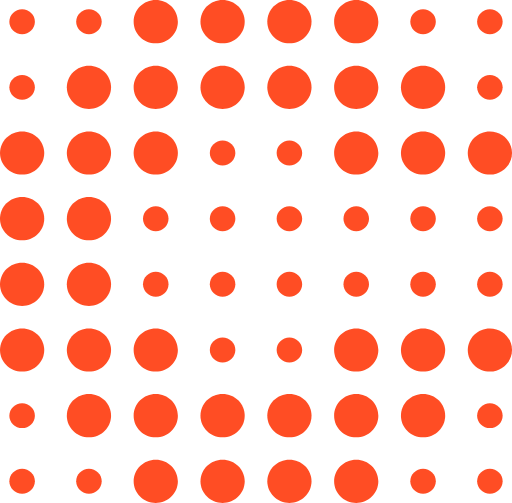
t = 0.00 s
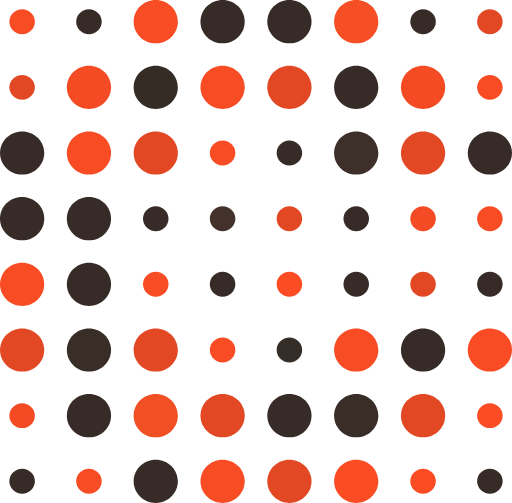
t = 1.75 s
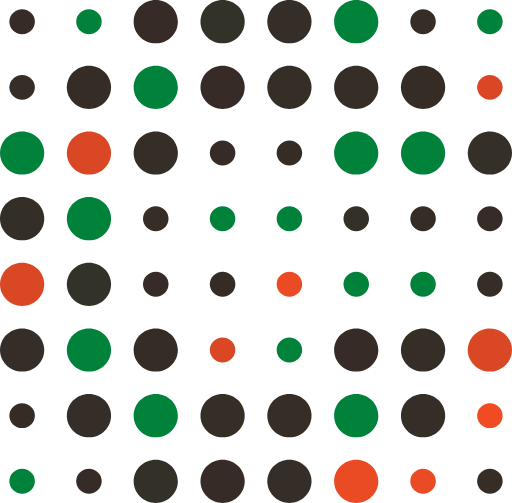
t = 3.51 s
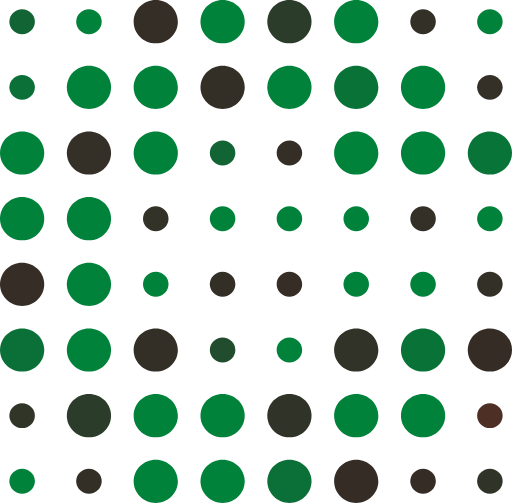
t = 5.31 s
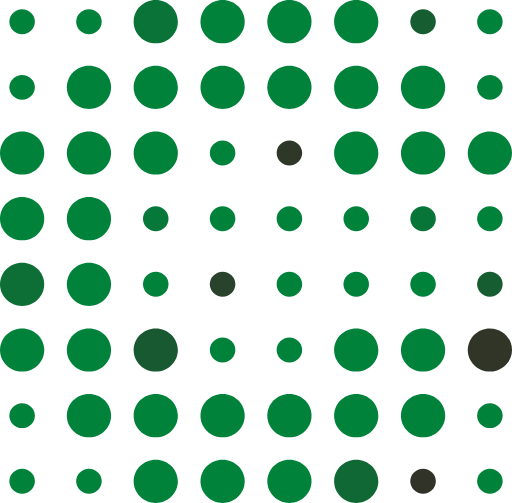
t = 7.06 s
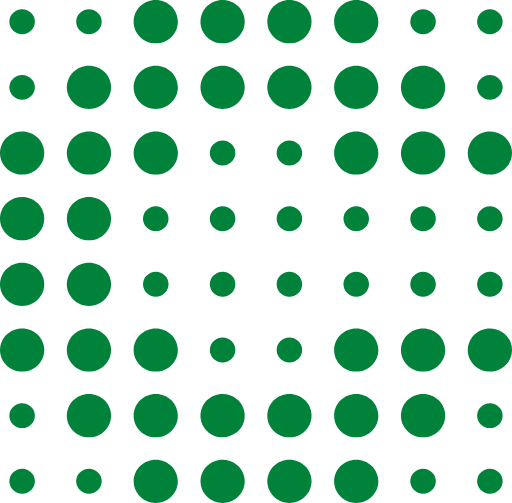
t = 8.77 s

The animated SVG that drew these frames (rendered in a browser with its animation timeline set to each time). Animation: 64 CSS @keyframes rules; one cycle of 8.77 s.

<svg id="esTkctneiKQ1" xmlns="http://www.w3.org/2000/svg" xmlns:xlink="http://www.w3.org/1999/xlink" viewBox="0 0 389 382" shape-rendering="geometricPrecision" text-rendering="geometricPrecision"><style><![CDATA[#esTkctneiKQ1{pointer-events: all}#esTkctneiKQ1 * {animation-play-state: paused !important}#esTkctneiKQ1:hover * {animation-play-state: running !important}#esTkctneiKQ3 {animation: esTkctneiKQ3_f_p 8771.929824561403ms linear 1 normal forwards}@keyframes esTkctneiKQ3_f_p { 0% {fill: rgb(255,77,36);animation-timing-function: cubic-bezier(0.950000,0.050000,0.795000,0.035000)} 40% {fill: rgb(54,43,38);animation-timing-function: cubic-bezier(0.950000,0.050000,0.795000,0.035000)} 62% {fill: rgb(0,130,59)} 100% {fill: rgb(0,130,59)}} #esTkctneiKQ4 {animation: esTkctneiKQ4_f_p 8771.929824561403ms linear 1 normal forwards}@keyframes esTkctneiKQ4_f_p { 0% {fill: rgb(255,77,36);animation-timing-function: cubic-bezier(0.950000,0.050000,0.795000,0.035000)} 20% {fill: rgb(54,43,38);animation-timing-function: cubic-bezier(0.950000,0.050000,0.795000,0.035000)} 40% {fill: rgb(0,130,59)} 100% {fill: rgb(0,130,59)}} #esTkctneiKQ5 {animation: esTkctneiKQ5_f_p 8771.929824561403ms linear 1 normal forwards}@keyframes esTkctneiKQ5_f_p { 0% {fill: rgb(255,77,36);animation-timing-function: cubic-bezier(0.950000,0.050000,0.795000,0.035000)} 40% {fill: rgb(54,43,38);animation-timing-function: cubic-bezier(0.950000,0.050000,0.795000,0.035000)} 82% {fill: rgb(0,130,59)} 100% {fill: rgb(0,130,59)}} #esTkctneiKQ6 {animation: esTkctneiKQ6_f_p 8771.929824561403ms linear 1 normal forwards}@keyframes esTkctneiKQ6_f_p { 0% {fill: rgb(255,77,36);animation-timing-function: cubic-bezier(0.950000,0.050000,0.795000,0.035000)} 20% {fill: rgb(54,43,38);animation-timing-function: cubic-bezier(0.950000,0.050000,0.795000,0.035000)} 50% {fill: rgb(0,130,59)} 100% {fill: rgb(0,130,59)}} #esTkctneiKQ7 {animation: esTkctneiKQ7_f_p 8771.929824561403ms linear 1 normal forwards}@keyframes esTkctneiKQ7_f_p { 0% {fill: rgb(255,77,36);animation-timing-function: cubic-bezier(0.950000,0.050000,0.795000,0.035000)} 20% {fill: rgb(54,43,38);animation-timing-function: cubic-bezier(0.950000,0.050000,0.795000,0.035000)} 70% {fill: rgb(0,130,59)} 100% {fill: rgb(0,130,59)}} #esTkctneiKQ8 {animation: esTkctneiKQ8_f_p 8771.929824561403ms linear 1 normal forwards}@keyframes esTkctneiKQ8_f_p { 0% {fill: rgb(255,77,36);animation-timing-function: cubic-bezier(0.950000,0.050000,0.795000,0.035000)} 40% {fill: rgb(0,130,59)} 100% {fill: rgb(0,130,59)}} #esTkctneiKQ9 {animation: esTkctneiKQ9_f_p 8771.929824561403ms linear 1 normal forwards}@keyframes esTkctneiKQ9_f_p { 0% {fill: rgb(255,77,36);animation-timing-function: cubic-bezier(0.950000,0.050000,0.795000,0.035000)} 20% {fill: rgb(54,43,38);animation-timing-function: cubic-bezier(0.950000,0.050000,0.795000,0.035000)} 86% {fill: rgb(0,130,59)} 100% {fill: rgb(0,130,59)}} #esTkctneiKQ10 {animation: esTkctneiKQ10_f_p 8771.929824561403ms linear 1 normal forwards}@keyframes esTkctneiKQ10_f_p { 0% {fill: rgb(255,77,36);animation-timing-function: cubic-bezier(0.950000,0.050000,0.795000,0.035000)} 26% {fill: rgb(54,43,38);animation-timing-function: cubic-bezier(0.950000,0.050000,0.795000,0.035000)} 40% {fill: rgb(0,130,59)} 100% {fill: rgb(0,130,59)}} #esTkctneiKQ11 {animation: esTkctneiKQ11_f_p 8771.929824561403ms linear 1 normal forwards}@keyframes esTkctneiKQ11_f_p { 0% {fill: rgb(255,77,36);animation-timing-function: cubic-bezier(0.950000,0.050000,0.795000,0.035000)} 20% {fill: rgb(54,43,38);animation-timing-function: cubic-bezier(0.950000,0.050000,0.795000,0.035000)} 40% {fill: rgb(0,130,59)} 100% {fill: rgb(0,130,59)}} #esTkctneiKQ12 {animation: esTkctneiKQ12_f_p 8771.929824561403ms linear 1 normal forwards}@keyframes esTkctneiKQ12_f_p { 0% {fill: rgb(255,77,36);animation-timing-function: cubic-bezier(0.950000,0.050000,0.795000,0.035000)} 40% {fill: rgb(54,43,38);animation-timing-function: cubic-bezier(0.950000,0.050000,0.795000,0.035000)} 76% {fill: rgb(0,130,59)} 100% {fill: rgb(0,130,59)}} #esTkctneiKQ13 {animation: esTkctneiKQ13_f_p 8771.929824561403ms linear 1 normal forwards}@keyframes esTkctneiKQ13_f_p { 0% {fill: rgb(255,77,36);animation-timing-function: cubic-bezier(0.950000,0.050000,0.795000,0.035000)} 16% {fill: rgb(54,43,38);animation-timing-function: cubic-bezier(0.950000,0.050000,0.795000,0.035000)} 56% {fill: rgb(0,130,59)} 100% {fill: rgb(0,130,59)}} #esTkctneiKQ14 {animation: esTkctneiKQ14_f_p 8771.929824561403ms linear 1 normal forwards}@keyframes esTkctneiKQ14_f_p { 0% {fill: rgb(255,77,36);animation-timing-function: cubic-bezier(0.950000,0.050000,0.795000,0.035000)} 40% {fill: rgb(54,43,38);animation-timing-function: cubic-bezier(0.950000,0.050000,0.795000,0.035000)} 50% {fill: rgb(0,130,59)} 100% {fill: rgb(0,130,59)}} #esTkctneiKQ15 {animation: esTkctneiKQ15_f_p 8771.929824561403ms linear 1 normal forwards}@keyframes esTkctneiKQ15_f_p { 0% {fill: rgb(255,77,36);animation-timing-function: cubic-bezier(0.950000,0.050000,0.795000,0.035000)} 26% {fill: rgb(54,43,38);animation-timing-function: cubic-bezier(0.950000,0.050000,0.795000,0.035000)} 62% {fill: rgb(0,130,59)} 100% {fill: rgb(0,130,59)}} #esTkctneiKQ16 {animation: esTkctneiKQ16_f_p 8771.929824561403ms linear 1 normal forwards}@keyframes esTkctneiKQ16_f_p { 0% {fill: rgb(255,77,36);animation-timing-function: cubic-bezier(0.950000,0.050000,0.795000,0.035000)} 56% {fill: rgb(54,43,38);animation-timing-function: cubic-bezier(0.950000,0.050000,0.795000,0.035000)} 82% {fill: rgb(0,130,59)} 100% {fill: rgb(0,130,59)}} #esTkctneiKQ17 {animation: esTkctneiKQ17_f_p 8771.929824561403ms linear 1 normal forwards}@keyframes esTkctneiKQ17_f_p { 0% {fill: rgb(255,77,36);animation-timing-function: cubic-bezier(0.950000,0.050000,0.795000,0.035000)} 56% {fill: rgb(54,43,38);animation-timing-function: cubic-bezier(0.950000,0.050000,0.795000,0.035000)} 92% {fill: rgb(0,130,59)} 100% {fill: rgb(0,130,59)}} #esTkctneiKQ18 {animation: esTkctneiKQ18_f_p 8771.929824561403ms linear 1 normal forwards}@keyframes esTkctneiKQ18_f_p { 0% {fill: rgb(255,77,36);animation-timing-function: cubic-bezier(0.950000,0.050000,0.795000,0.035000)} 20% {fill: rgb(54,43,38);animation-timing-function: cubic-bezier(0.950000,0.050000,0.795000,0.035000)} 76% {fill: rgb(0,130,59)} 100% {fill: rgb(0,130,59)}} #esTkctneiKQ19 {animation: esTkctneiKQ19_f_p 8771.929824561403ms linear 1 normal forwards}@keyframes esTkctneiKQ19_f_p { 0% {fill: rgb(255,77,36);animation-timing-function: cubic-bezier(0.950000,0.050000,0.795000,0.035000)} 34% {fill: rgb(54,43,38);animation-timing-function: cubic-bezier(0.950000,0.050000,0.795000,0.035000)} 70% {fill: rgb(0,130,59)} 100% {fill: rgb(0,130,59)}} #esTkctneiKQ20 {animation: esTkctneiKQ20_f_p 8771.929824561403ms linear 1 normal forwards}@keyframes esTkctneiKQ20_f_p { 0% {fill: rgb(255,77,36);animation-timing-function: cubic-bezier(0.950000,0.050000,0.795000,0.035000)} 20% {fill: rgb(54,43,38);animation-timing-function: cubic-bezier(0.950000,0.050000,0.795000,0.035000)} 70% {fill: rgb(0,130,59)} 100% {fill: rgb(0,130,59)}} #esTkctneiKQ21 {animation: esTkctneiKQ21_f_p 8771.929824561403ms linear 1 normal forwards}@keyframes esTkctneiKQ21_f_p { 0% {fill: rgb(255,77,36);animation-timing-function: cubic-bezier(0.950000,0.050000,0.795000,0.035000)} 34% {fill: rgb(0,130,59)} 100% {fill: rgb(0,130,59)}} #esTkctneiKQ22 {animation: esTkctneiKQ22_f_p 8771.929824561403ms linear 1 normal forwards}@keyframes esTkctneiKQ22_f_p { 0% {fill: rgb(255,77,36);animation-timing-function: cubic-bezier(0.950000,0.050000,0.795000,0.035000)} 26% {fill: rgb(54,43,38);animation-timing-function: cubic-bezier(0.950000,0.050000,0.795000,0.035000)} 56% {fill: rgb(0,130,59)} 100% {fill: rgb(0,130,59)}} #esTkctneiKQ23 {animation: esTkctneiKQ23_f_p 8771.929824561403ms linear 1 normal forwards}@keyframes esTkctneiKQ23_f_p { 0% {fill: rgb(255,77,36);animation-timing-function: cubic-bezier(0.950000,0.050000,0.795000,0.035000)} 20% {fill: rgb(54,43,38);animation-timing-function: cubic-bezier(0.950000,0.050000,0.795000,0.035000)} 76% {fill: rgb(0,130,59)} 100% {fill: rgb(0,130,59)}} #esTkctneiKQ24 {animation: esTkctneiKQ24_f_p 8771.929824561403ms linear 1 normal forwards}@keyframes esTkctneiKQ24_f_p { 0% {fill: rgb(255,77,36);animation-timing-function: cubic-bezier(0.950000,0.050000,0.795000,0.035000)} 16% {fill: rgb(54,43,38);animation-timing-function: cubic-bezier(0.950000,0.050000,0.795000,0.035000)} 26% {fill: rgb(169,110,84);animation-timing-function: cubic-bezier(0.950000,0.050000,0.795000,0.035000)} 30% {fill: rgb(0,130,59)} 100% {fill: rgb(0,130,59)}} #esTkctneiKQ25 {animation: esTkctneiKQ25_f_p 8771.929824561403ms linear 1 normal forwards}@keyframes esTkctneiKQ25_f_p { 0% {fill: rgb(255,77,36);animation-timing-function: cubic-bezier(0.950000,0.050000,0.795000,0.035000)} 26% {fill: rgb(54,43,38);animation-timing-function: cubic-bezier(0.950000,0.050000,0.795000,0.035000)} 56% {fill: rgb(0,130,59)} 100% {fill: rgb(0,130,59)}} #esTkctneiKQ26 {animation: esTkctneiKQ26_f_p 8771.929824561403ms linear 1 normal forwards}@keyframes esTkctneiKQ26_f_p { 0% {fill: rgb(255,77,36);animation-timing-function: cubic-bezier(0.950000,0.050000,0.795000,0.035000)} 62% {fill: rgb(54,43,38);animation-timing-function: cubic-bezier(0.950000,0.050000,0.795000,0.035000)} 76% {fill: rgb(0,130,59)} 100% {fill: rgb(0,130,59)}} #esTkctneiKQ27 {animation: esTkctneiKQ27_f_p 8771.929824561403ms linear 1 normal forwards}@keyframes esTkctneiKQ27_f_p { 0% {fill: rgb(255,77,36);animation-timing-function: cubic-bezier(0.950000,0.050000,0.795000,0.035000)} 26% {fill: rgb(54,43,38);animation-timing-function: cubic-bezier(0.950000,0.050000,0.795000,0.035000)} 62% {fill: rgb(0,130,59)} 100% {fill: rgb(0,130,59)}} #esTkctneiKQ28 {animation: esTkctneiKQ28_f_p 8771.929824561403ms linear 1 normal forwards}@keyframes esTkctneiKQ28_f_p { 0% {fill: rgb(255,77,36);animation-timing-function: cubic-bezier(0.950000,0.050000,0.795000,0.035000)} 16% {fill: rgb(54,43,38);animation-timing-function: cubic-bezier(0.950000,0.050000,0.795000,0.035000)} 26% {fill: rgb(169,110,84);animation-timing-function: cubic-bezier(0.950000,0.050000,0.795000,0.035000)} 30% {fill: rgb(0,130,59)} 100% {fill: rgb(0,130,59)}} #esTkctneiKQ29 {animation: esTkctneiKQ29_f_p 8771.929824561403ms linear 1 normal forwards}@keyframes esTkctneiKQ29_f_p { 0% {fill: rgb(255,77,36);animation-timing-function: cubic-bezier(0.950000,0.050000,0.795000,0.035000)} 26% {fill: rgb(54,43,38);animation-timing-function: cubic-bezier(0.950000,0.050000,0.795000,0.035000)} 86% {fill: rgb(0,130,59)} 100% {fill: rgb(0,130,59)}} #esTkctneiKQ30 {animation: esTkctneiKQ30_f_p 8771.929824561403ms linear 1 normal forwards}@keyframes esTkctneiKQ30_f_p { 0% {fill: rgb(255,77,36);animation-timing-function: cubic-bezier(0.950000,0.050000,0.795000,0.035000)} 50% {fill: rgb(54,43,38);animation-timing-function: cubic-bezier(0.950000,0.050000,0.795000,0.035000)} 62% {fill: rgb(0,130,59)} 100% {fill: rgb(0,130,59)}} #esTkctneiKQ31 {animation: esTkctneiKQ31_f_p 8771.929824561403ms linear 1 normal forwards}@keyframes esTkctneiKQ31_f_p { 0% {fill: rgb(255,77,36);animation-timing-function: cubic-bezier(0.950000,0.050000,0.795000,0.035000)} 10% {fill: rgb(54,43,38);animation-timing-function: cubic-bezier(0.950000,0.050000,0.795000,0.035000)} 34% {fill: rgb(0,130,59)} 100% {fill: rgb(0,130,59)}} #esTkctneiKQ32 {animation: esTkctneiKQ32_f_p 8771.929824561403ms linear 1 normal forwards}@keyframes esTkctneiKQ32_f_p { 0% {fill: rgb(255,77,36);animation-timing-function: cubic-bezier(0.950000,0.050000,0.795000,0.035000)} 20% {fill: rgb(54,43,38);animation-timing-function: cubic-bezier(0.950000,0.050000,0.795000,0.035000)} 62% {fill: rgb(0,130,59)} 100% {fill: rgb(0,130,59)}} #esTkctneiKQ33 {animation: esTkctneiKQ33_f_p 8771.929824561403ms linear 1 normal forwards}@keyframes esTkctneiKQ33_f_p { 0% {fill: rgb(255,77,36);animation-timing-function: cubic-bezier(0.950000,0.050000,0.795000,0.035000)} 50% {fill: rgb(54,43,38);animation-timing-function: cubic-bezier(0.950000,0.050000,0.795000,0.035000)} 92% {fill: rgb(0,130,59)} 100% {fill: rgb(0,130,59)}} #esTkctneiKQ34 {animation: esTkctneiKQ34_f_p 8771.929824561403ms linear 1 normal forwards}@keyframes esTkctneiKQ34_f_p { 0% {fill: rgb(255,77,36);animation-timing-function: cubic-bezier(0.950000,0.050000,0.795000,0.035000)} 50% {fill: rgb(54,43,38);animation-timing-function: cubic-bezier(0.950000,0.050000,0.795000,0.035000)} 82% {fill: rgb(0,130,59)} 100% {fill: rgb(0,130,59)}} #esTkctneiKQ35 {animation: esTkctneiKQ35_f_p 8771.929824561403ms linear 1 normal forwards}@keyframes esTkctneiKQ35_f_p { 0% {fill: rgb(255,77,36);animation-timing-function: cubic-bezier(0.950000,0.050000,0.795000,0.035000)} 20% {fill: rgb(54,43,38);animation-timing-function: cubic-bezier(0.950000,0.050000,0.795000,0.035000)} 50% {fill: rgb(0,130,59)} 100% {fill: rgb(0,130,59)}} #esTkctneiKQ36 {animation: esTkctneiKQ36_f_p 8771.929824561403ms linear 1 normal forwards}@keyframes esTkctneiKQ36_f_p { 0% {fill: rgb(255,77,36);animation-timing-function: cubic-bezier(0.950000,0.050000,0.795000,0.035000)} 40% {fill: rgb(54,43,38);animation-timing-function: cubic-bezier(0.950000,0.050000,0.795000,0.035000)} 56% {fill: rgb(0,130,59)} 100% {fill: rgb(0,130,59)}} #esTkctneiKQ37 {animation: esTkctneiKQ37_f_p 8771.929824561403ms linear 1 normal forwards}@keyframes esTkctneiKQ37_f_p { 0% {fill: rgb(255,77,36);animation-timing-function: cubic-bezier(0.950000,0.050000,0.795000,0.035000)} 20% {fill: rgb(54,43,38);animation-timing-function: cubic-bezier(0.950000,0.050000,0.795000,0.035000)} 92% {fill: rgb(0,130,59)} 100% {fill: rgb(0,130,59)}} #esTkctneiKQ38 {animation: esTkctneiKQ38_f_p 8771.929824561403ms linear 1 normal forwards}@keyframes esTkctneiKQ38_f_p { 0% {fill: rgb(255,77,36);animation-timing-function: cubic-bezier(0.950000,0.050000,0.795000,0.035000)} 56% {fill: rgb(54,43,38);animation-timing-function: cubic-bezier(0.950000,0.050000,0.795000,0.035000)} 70% {fill: rgb(0,130,59)} 100% {fill: rgb(0,130,59)}} #esTkctneiKQ39 {animation: esTkctneiKQ39_f_p 8771.929824561403ms linear 1 normal forwards}@keyframes esTkctneiKQ39_f_p { 0% {fill: rgb(255,77,36);animation-timing-function: cubic-bezier(0.950000,0.050000,0.795000,0.035000)} 20% {fill: rgb(54,43,38);animation-timing-function: cubic-bezier(0.950000,0.050000,0.795000,0.035000)} 40% {fill: rgb(0,130,59)} 100% {fill: rgb(0,130,59)}} #esTkctneiKQ40 {animation: esTkctneiKQ40_f_p 8771.929824561403ms linear 1 normal forwards}@keyframes esTkctneiKQ40_f_p { 0% {fill: rgb(255,77,36);animation-timing-function: cubic-bezier(0.950000,0.050000,0.795000,0.035000)} 26% {fill: rgb(54,43,38);animation-timing-function: cubic-bezier(0.950000,0.050000,0.795000,0.035000)} 34% {fill: rgb(0,130,59)} 100% {fill: rgb(0,130,59)}} #esTkctneiKQ41 {animation: esTkctneiKQ41_f_p 8771.929824561403ms linear 1 normal forwards}@keyframes esTkctneiKQ41_f_p { 0% {fill: rgb(255,77,36);animation-timing-function: cubic-bezier(0.950000,0.050000,0.795000,0.035000)} 20% {fill: rgb(54,43,38);animation-timing-function: cubic-bezier(0.950000,0.050000,0.795000,0.035000)} 86% {fill: rgb(0,130,59)} 100% {fill: rgb(0,130,59)}} #esTkctneiKQ42 {animation: esTkctneiKQ42_f_p 8771.929824561403ms linear 1 normal forwards}@keyframes esTkctneiKQ42_f_p { 0% {fill: rgb(255,77,36);animation-timing-function: cubic-bezier(0.950000,0.050000,0.795000,0.035000)} 20% {fill: rgb(54,43,38);animation-timing-function: cubic-bezier(0.950000,0.050000,0.795000,0.035000)} 56% {fill: rgb(0,130,59)} 100% {fill: rgb(0,130,59)}} #esTkctneiKQ43 {animation: esTkctneiKQ43_f_p 8771.929824561403ms linear 1 normal forwards}@keyframes esTkctneiKQ43_f_p { 0% {fill: rgb(255,77,36);animation-timing-function: cubic-bezier(0.950000,0.050000,0.795000,0.035000)} 20% {fill: rgb(54,43,38);animation-timing-function: cubic-bezier(0.950000,0.050000,0.795000,0.035000)} 26% {fill: rgb(169,110,84);animation-timing-function: cubic-bezier(0.950000,0.050000,0.795000,0.035000)} 30% {fill: rgb(0,130,59)} 100% {fill: rgb(0,130,59)}} #esTkctneiKQ44 {animation: esTkctneiKQ44_f_p 8771.929824561403ms linear 1 normal forwards}@keyframes esTkctneiKQ44_f_p { 0% {fill: rgb(255,77,36);animation-timing-function: cubic-bezier(0.950000,0.050000,0.795000,0.035000)} 16% {fill: rgb(54,43,38);animation-timing-function: cubic-bezier(0.950000,0.050000,0.795000,0.035000)} 82% {fill: rgb(0,130,59)} 100% {fill: rgb(0,130,59)}} #esTkctneiKQ45 {animation: esTkctneiKQ45_f_p 8771.929824561403ms linear 1 normal forwards}@keyframes esTkctneiKQ45_f_p { 0% {fill: rgb(255,77,36);animation-timing-function: cubic-bezier(0.950000,0.050000,0.795000,0.035000)} 4% {fill: rgb(54,43,38);animation-timing-function: cubic-bezier(0.950000,0.050000,0.795000,0.035000)} 26% {fill: rgb(169,110,84);animation-timing-function: cubic-bezier(0.950000,0.050000,0.795000,0.035000)} 30% {fill: rgb(0,130,59)} 100% {fill: rgb(0,130,59)}} #esTkctneiKQ46 {animation: esTkctneiKQ46_f_p 8771.929824561403ms linear 1 normal forwards}@keyframes esTkctneiKQ46_f_p { 0% {fill: rgb(255,77,36);animation-timing-function: cubic-bezier(0.950000,0.050000,0.795000,0.035000)} 26% {fill: rgb(54,43,38);animation-timing-function: cubic-bezier(0.950000,0.050000,0.795000,0.035000)} 40% {fill: rgb(0,130,59)} 100% {fill: rgb(0,130,59)}} #esTkctneiKQ47 {animation: esTkctneiKQ47_f_p 8771.929824561403ms linear 1 normal forwards}@keyframes esTkctneiKQ47_f_p { 0% {fill: rgb(255,77,36);animation-timing-function: cubic-bezier(0.950000,0.050000,0.795000,0.035000)} 16% {fill: rgb(54,43,38);animation-timing-function: cubic-bezier(0.950000,0.050000,0.795000,0.035000)} 56% {fill: rgb(0,130,59)} 100% {fill: rgb(0,130,59)}} #esTkctneiKQ48 {animation: esTkctneiKQ48_f_p 8771.929824561403ms linear 1 normal forwards}@keyframes esTkctneiKQ48_f_p { 0% {fill: rgb(255,77,36);animation-timing-function: cubic-bezier(0.950000,0.050000,0.795000,0.035000)} 34% {fill: rgb(54,43,38);animation-timing-function: cubic-bezier(0.950000,0.050000,0.795000,0.035000)} 82% {fill: rgb(0,130,59)} 100% {fill: rgb(0,130,59)}} #esTkctneiKQ49 {animation: esTkctneiKQ49_f_p 8771.929824561403ms linear 1 normal forwards}@keyframes esTkctneiKQ49_f_p { 0% {fill: rgb(255,77,36);animation-timing-function: cubic-bezier(0.950000,0.050000,0.795000,0.035000)} 40% {fill: rgb(54,43,38);animation-timing-function: cubic-bezier(0.950000,0.050000,0.795000,0.035000)} 50% {fill: rgb(0,130,59)} 100% {fill: rgb(0,130,59)}} #esTkctneiKQ50 {animation: esTkctneiKQ50_f_p 8771.929824561403ms linear 1 normal forwards}@keyframes esTkctneiKQ50_f_p { 0% {fill: rgb(255,77,36);animation-timing-function: cubic-bezier(0.950000,0.050000,0.795000,0.035000)} 20% {fill: rgb(54,43,38);animation-timing-function: cubic-bezier(0.950000,0.050000,0.795000,0.035000)} 34% {fill: rgb(0,130,59)} 100% {fill: rgb(0,130,59)}} #esTkctneiKQ51 {animation: esTkctneiKQ51_f_p 8771.929824561403ms linear 1 normal forwards}@keyframes esTkctneiKQ51_f_p { 0% {fill: rgb(255,77,36);animation-timing-function: cubic-bezier(0.950000,0.050000,0.795000,0.035000)} 50% {fill: rgb(54,43,38);animation-timing-function: cubic-bezier(0.950000,0.050000,0.795000,0.035000)} 70% {fill: rgb(0,130,59)} 100% {fill: rgb(0,130,59)}} #esTkctneiKQ52 {animation: esTkctneiKQ52_f_p 8771.929824561403ms linear 1 normal forwards}@keyframes esTkctneiKQ52_f_p { 0% {fill: rgb(255,77,36);animation-timing-function: cubic-bezier(0.950000,0.050000,0.795000,0.035000)} 26% {fill: rgb(54,43,38);animation-timing-function: cubic-bezier(0.950000,0.050000,0.795000,0.035000)} 56% {fill: rgb(0,130,59)} 100% {fill: rgb(0,130,59)}} #esTkctneiKQ53 {animation: esTkctneiKQ53_f_p 8771.929824561403ms linear 1 normal forwards}@keyframes esTkctneiKQ53_f_p { 0% {fill: rgb(255,77,36);animation-timing-function: cubic-bezier(0.950000,0.050000,0.795000,0.035000)} 40% {fill: rgb(54,43,38);animation-timing-function: cubic-bezier(0.950000,0.050000,0.795000,0.035000)} 62% {fill: rgb(0,130,59)} 100% {fill: rgb(0,130,59)}} #esTkctneiKQ54 {animation: esTkctneiKQ54_f_p 8771.929824561403ms linear 1 normal forwards}@keyframes esTkctneiKQ54_f_p { 0% {fill: rgb(255,77,36);animation-timing-function: cubic-bezier(0.950000,0.050000,0.795000,0.035000)} 20% {fill: rgb(54,43,38);animation-timing-function: cubic-bezier(0.950000,0.050000,0.795000,0.035000)} 100% {fill: rgb(0,130,59)}} #esTkctneiKQ55 {animation: esTkctneiKQ55_f_p 8771.929824561403ms linear 1 normal forwards}@keyframes esTkctneiKQ55_f_p { 0% {fill: rgb(255,77,36);animation-timing-function: cubic-bezier(0.950000,0.050000,0.795000,0.035000)} 26% {fill: rgb(54,43,38);animation-timing-function: cubic-bezier(0.950000,0.050000,0.795000,0.035000)} 34% {fill: rgb(0,130,59)} 100% {fill: rgb(0,130,59)}} #esTkctneiKQ56 {animation: esTkctneiKQ56_f_p 8771.929824561403ms linear 1 normal forwards}@keyframes esTkctneiKQ56_f_p { 0% {fill: rgb(255,77,36);animation-timing-function: cubic-bezier(0.950000,0.050000,0.795000,0.035000)} 16% {fill: rgb(54,43,38);animation-timing-function: cubic-bezier(0.950000,0.050000,0.795000,0.035000)} 62% {fill: rgb(0,130,59)} 100% {fill: rgb(0,130,59)}} #esTkctneiKQ57 {animation: esTkctneiKQ57_f_p 8771.929824561403ms linear 1 normal forwards}@keyframes esTkctneiKQ57_f_p { 0% {fill: rgb(255,77,36);animation-timing-function: cubic-bezier(0.950000,0.050000,0.795000,0.035000)} 26% {fill: rgb(54,43,38);animation-timing-function: cubic-bezier(0.950000,0.050000,0.795000,0.035000)} 62% {fill: rgb(0,130,59)} 100% {fill: rgb(0,130,59)}} #esTkctneiKQ58 {animation: esTkctneiKQ58_f_p 8771.929824561403ms linear 1 normal forwards}@keyframes esTkctneiKQ58_f_p { 0% {fill: rgb(255,77,36);animation-timing-function: cubic-bezier(0.950000,0.050000,0.795000,0.035000)} 34% {fill: rgb(54,43,38);animation-timing-function: cubic-bezier(0.950000,0.050000,0.795000,0.035000)} 56% {fill: rgb(0,130,59)} 100% {fill: rgb(0,130,59)}} #esTkctneiKQ59 {animation: esTkctneiKQ59_f_p 8771.929824561403ms linear 1 normal forwards}@keyframes esTkctneiKQ59_f_p { 0% {fill: rgb(255,77,36);animation-timing-function: cubic-bezier(0.950000,0.050000,0.795000,0.035000)} 16% {fill: rgb(54,43,38);animation-timing-function: cubic-bezier(0.950000,0.050000,0.795000,0.035000)} 34% {fill: rgb(0,130,59)} 100% {fill: rgb(0,130,59)}} #esTkctneiKQ60 {animation: esTkctneiKQ60_f_p 8771.929824561403ms linear 1 normal forwards}@keyframes esTkctneiKQ60_f_p { 0% {fill: rgb(255,77,36);animation-timing-function: cubic-bezier(0.950000,0.050000,0.795000,0.035000)} 40% {fill: rgb(54,43,38);animation-timing-function: cubic-bezier(0.950000,0.050000,0.795000,0.035000)} 76% {fill: rgb(0,130,59)} 100% {fill: rgb(0,130,59)}} #esTkctneiKQ61 {animation: esTkctneiKQ61_f_p 8771.929824561403ms linear 1 normal forwards}@keyframes esTkctneiKQ61_f_p { 0% {fill: rgb(255,77,36);animation-timing-function: cubic-bezier(0.950000,0.050000,0.795000,0.035000)} 26% {fill: rgb(54,43,38);animation-timing-function: cubic-bezier(0.950000,0.050000,0.795000,0.035000)} 56% {fill: rgb(0,130,59)} 100% {fill: rgb(0,130,59)}} #esTkctneiKQ62 {animation: esTkctneiKQ62_f_p 8771.929824561403ms linear 1 normal forwards}@keyframes esTkctneiKQ62_f_p { 0% {fill: rgb(255,77,36);animation-timing-function: cubic-bezier(0.950000,0.050000,0.795000,0.035000)} 20% {fill: rgb(54,43,38);animation-timing-function: cubic-bezier(0.950000,0.050000,0.795000,0.035000)} 62% {fill: rgb(0,130,59)} 100% {fill: rgb(0,130,59)}} #esTkctneiKQ63 {animation: esTkctneiKQ63_f_p 8771.929824561403ms linear 1 normal forwards}@keyframes esTkctneiKQ63_f_p { 0% {fill: rgb(255,77,36);animation-timing-function: cubic-bezier(0.950000,0.050000,0.795000,0.035000)} 34% {fill: rgb(54,43,38);animation-timing-function: cubic-bezier(0.950000,0.050000,0.795000,0.035000)} 56% {fill: rgb(0,130,59)} 100% {fill: rgb(0,130,59)}} #esTkctneiKQ64 {animation: esTkctneiKQ64_f_p 8771.929824561403ms linear 1 normal forwards}@keyframes esTkctneiKQ64_f_p { 0% {fill: rgb(255,77,36);animation-timing-function: cubic-bezier(0.950000,0.050000,0.795000,0.035000)} 50% {fill: rgb(54,43,38);animation-timing-function: cubic-bezier(0.950000,0.050000,0.795000,0.035000)} 70% {fill: rgb(0,130,59)} 100% {fill: rgb(0,130,59)}} #esTkctneiKQ65 {animation: esTkctneiKQ65_f_p 8771.929824561403ms linear 1 normal forwards}@keyframes esTkctneiKQ65_f_p { 0% {fill: rgb(255,77,36);animation-timing-function: cubic-bezier(0.950000,0.050000,0.795000,0.035000)} 10% {fill: rgb(54,43,38);animation-timing-function: cubic-bezier(0.950000,0.050000,0.795000,0.035000)} 26% {fill: rgb(169,110,84);animation-timing-function: cubic-bezier(0.950000,0.050000,0.795000,0.035000)} 30% {fill: rgb(0,130,59)} 100% {fill: rgb(0,130,59)}} #esTkctneiKQ66 {animation: esTkctneiKQ66_f_p 8771.929824561403ms linear 1 normal forwards}@keyframes esTkctneiKQ66_f_p { 0% {fill: rgb(255,77,36);animation-timing-function: cubic-bezier(0.950000,0.050000,0.795000,0.035000)} 40% {fill: rgb(54,43,38);animation-timing-function: cubic-bezier(0.950000,0.050000,0.795000,0.035000)} 70% {fill: rgb(0,130,59)} 100% {fill: rgb(0,130,59)}}]]></style><g id="esTkctneiKQ2"><path id="esTkctneiKQ3" d="M16.801800,25.891300C22.158900,25.891300,26.501600,21.647800,26.501600,16.413300C26.501600,11.178700,22.158900,6.935300,16.801800,6.935300C11.444600,6.935300,7.101560,11.178700,7.101560,16.413300C7.101560,21.647800,11.444600,25.891300,16.801800,25.891300Z" fill="rgb(255,77,36)" stroke="none" stroke-width="1"/><path id="esTkctneiKQ4" d="M67.575000,25.891300C72.921100,25.891300,77.274700,21.643400,77.274700,16.413300C77.274700,11.183200,72.921100,6.935300,67.575000,6.935300C62.223000,6.935300,57.875000,11.183200,57.875000,16.413300C57.875000,21.643400,62.223000,25.891300,67.575000,25.891300Z" fill="rgb(255,77,36)" stroke="none" stroke-width="1"/><path id="esTkctneiKQ5" d="M118.340000,0C109.073000,0,101.538000,7.363070,101.538000,16.413300C101.538000,25.463400,109.073000,32.826500,118.340000,32.826500C127.607000,32.826500,135.142000,25.463400,135.142000,16.413300C135.148000,7.363070,127.607000,0,118.340000,0Z" fill="rgb(255,77,36)" stroke="none" stroke-width="1"/><path id="esTkctneiKQ6" d="M169.113000,0C159.846000,0,152.311000,7.363070,152.311000,16.413300C152.311000,25.463400,159.846000,32.826500,169.113000,32.826500C178.380000,32.826500,185.915000,25.463400,185.915000,16.413300C185.915000,7.363070,178.380000,0,169.113000,0Z" fill="rgb(255,77,36)" stroke="none" stroke-width="1"/><path id="esTkctneiKQ7" d="M219.886000,0C210.619000,0,203.084000,7.363070,203.084000,16.413300C203.084000,25.463400,210.619000,32.826500,219.886000,32.826500C229.153000,32.826500,236.688000,25.463400,236.688000,16.413300C236.688000,7.363070,229.147000,0,219.886000,0Z" fill="rgb(255,77,36)" stroke="none" stroke-width="1"/><path id="esTkctneiKQ8" d="M270.653000,0C261.386000,0,253.851000,7.363070,253.851000,16.413300C253.851000,25.463400,261.386000,32.826500,270.653000,32.826500C279.920000,32.826500,287.454000,25.463400,287.454000,16.413300C287.460000,7.363070,279.920000,0,270.653000,0Z" fill="rgb(255,77,36)" stroke="none" stroke-width="1"/><path id="esTkctneiKQ9" d="M321.425000,25.891300C326.771000,25.891300,331.125000,21.643400,331.125000,16.413300C331.125000,11.183200,326.771000,6.935300,321.425000,6.935300C316.073000,6.935300,311.725000,11.183200,311.725000,16.413300C311.725000,21.643400,316.073000,25.891300,321.425000,25.891300Z" fill="rgb(255,77,36)" stroke="none" stroke-width="1"/><path id="esTkctneiKQ10" d="M372.198000,25.891300C377.550000,25.891300,381.897000,21.643400,381.897000,16.413300C381.897000,11.183200,377.544000,6.935300,372.198000,6.935300C366.852000,6.935300,362.498000,11.183200,362.498000,16.413300C362.498000,21.643400,366.846000,25.891300,372.198000,25.891300Z" fill="rgb(255,77,36)" stroke="none" stroke-width="1"/><path id="esTkctneiKQ11" d="M16.801800,375.064000C22.158900,375.064000,26.501600,370.821000,26.501600,365.586000C26.501600,360.352000,22.158900,356.108000,16.801800,356.108000C11.444600,356.108000,7.101560,360.352000,7.101560,365.586000C7.101560,370.821000,11.444600,375.064000,16.801800,375.064000Z" fill="rgb(255,77,36)" stroke="none" stroke-width="1"/><path id="esTkctneiKQ12" d="M67.575000,356.108000C62.223000,356.108000,57.875000,360.356000,57.875000,365.586000C57.875000,370.816000,62.229000,375.064000,67.575000,375.064000C72.921100,375.064000,77.274700,370.816000,77.274700,365.586000C77.274700,360.356000,72.921100,356.108000,67.575000,356.108000Z" fill="rgb(255,77,36)" stroke="none" stroke-width="1"/><path id="esTkctneiKQ13" d="M118.340000,349.174000C109.073000,349.174000,101.538000,356.537000,101.538000,365.587000C101.538000,374.637000,109.073000,382,118.340000,382C127.607000,382,135.142000,374.637000,135.142000,365.587000C135.148000,356.537000,127.607000,349.174000,118.340000,349.174000Z" fill="rgb(255,77,36)" stroke="none" stroke-width="1"/><path id="esTkctneiKQ14" d="M169.113000,349.174000C159.846000,349.174000,152.311000,356.537000,152.311000,365.587000C152.311000,374.637000,159.846000,382,169.113000,382C178.380000,382,185.915000,374.637000,185.915000,365.587000C185.915000,356.537000,178.380000,349.174000,169.113000,349.174000Z" fill="rgb(255,77,36)" stroke="none" stroke-width="1"/><path id="esTkctneiKQ15" d="M219.886000,349.174000C210.619000,349.174000,203.084000,356.537000,203.084000,365.587000C203.084000,374.637000,210.619000,382,219.886000,382C229.153000,382,236.688000,374.637000,236.688000,365.587000C236.688000,356.537000,229.147000,349.174000,219.886000,349.174000Z" fill="rgb(255,77,36)" stroke="none" stroke-width="1"/><path id="esTkctneiKQ16" d="M270.653000,349.174000C261.386000,349.174000,253.851000,356.537000,253.851000,365.587000C253.851000,374.637000,261.386000,382,270.653000,382C279.920000,382,287.454000,374.637000,287.454000,365.587000C287.460000,356.537000,279.920000,349.174000,270.653000,349.174000Z" fill="rgb(255,77,36)" stroke="none" stroke-width="1"/><path id="esTkctneiKQ17" d="M321.425000,356.108000C316.073000,356.108000,311.725000,360.356000,311.725000,365.586000C311.725000,370.816000,316.079000,375.064000,321.425000,375.064000C326.771000,375.064000,331.125000,370.816000,331.125000,365.586000C331.125000,360.356000,326.771000,356.108000,321.425000,356.108000Z" fill="rgb(255,77,36)" stroke="none" stroke-width="1"/><path id="esTkctneiKQ18" d="M372.198000,356.109000C366.852000,356.109000,362.498000,360.357000,362.498000,365.587000C362.498000,370.817000,366.852000,375.065000,372.198000,375.065000C377.550000,375.065000,381.897000,370.817000,381.897000,365.587000C381.897000,360.357000,377.544000,356.109000,372.198000,356.109000Z" fill="rgb(255,77,36)" stroke="none" stroke-width="1"/><path id="esTkctneiKQ19" d="M16.801800,325.180000C22.158900,325.180000,26.501600,320.937000,26.501600,315.702000C26.501600,310.468000,22.158900,306.224000,16.801800,306.224000C11.444600,306.224000,7.101560,310.468000,7.101560,315.702000C7.101560,320.937000,11.444600,325.180000,16.801800,325.180000Z" fill="rgb(255,77,36)" stroke="none" stroke-width="1"/><path id="esTkctneiKQ20" d="M67.574500,299.289000C58.307500,299.289000,50.772500,306.652000,50.772500,315.702000C50.772500,324.753000,58.307500,332.116000,67.574500,332.116000C76.841400,332.116000,84.376500,324.753000,84.376500,315.702000C84.376500,306.652000,76.841400,299.289000,67.574500,299.289000Z" fill="rgb(255,77,36)" stroke="none" stroke-width="1"/><path id="esTkctneiKQ21" d="M118.340000,299.289000C109.073000,299.289000,101.538000,306.652000,101.538000,315.702000C101.538000,324.753000,109.073000,332.116000,118.340000,332.116000C127.607000,332.116000,135.142000,324.753000,135.142000,315.702000C135.148000,306.652000,127.607000,299.289000,118.340000,299.289000Z" fill="rgb(255,77,36)" stroke="none" stroke-width="1"/><path id="esTkctneiKQ22" d="M169.113000,299.289000C159.846000,299.289000,152.311000,306.652000,152.311000,315.702000C152.311000,324.753000,159.846000,332.116000,169.113000,332.116000C178.380000,332.116000,185.915000,324.753000,185.915000,315.702000C185.915000,306.652000,178.380000,299.289000,169.113000,299.289000Z" fill="rgb(255,77,36)" stroke="none" stroke-width="1"/><path id="esTkctneiKQ23" d="M219.886000,299.289000C210.619000,299.289000,203.084000,306.652000,203.084000,315.702000C203.084000,324.753000,210.619000,332.116000,219.886000,332.116000C229.153000,332.116000,236.688000,324.753000,236.688000,315.702000C236.688000,306.652000,229.147000,299.289000,219.886000,299.289000Z" fill="rgb(255,77,36)" stroke="none" stroke-width="1"/><path id="esTkctneiKQ24" d="M270.653000,299.289000C261.386000,299.289000,253.851000,306.652000,253.851000,315.702000C253.851000,324.753000,261.386000,332.116000,270.653000,332.116000C279.920000,332.116000,287.454000,324.753000,287.454000,315.702000C287.460000,306.652000,279.920000,299.289000,270.653000,299.289000Z" fill="rgb(255,77,36)" stroke="none" stroke-width="1"/><path id="esTkctneiKQ25" d="M321.425000,299.289000C312.159000,299.289000,304.624000,306.652000,304.624000,315.702000C304.624000,324.753000,312.159000,332.116000,321.425000,332.116000C330.692000,332.116000,338.227000,324.753000,338.227000,315.702000C338.227000,306.652000,330.692000,299.289000,321.425000,299.289000Z" fill="rgb(255,77,36)" stroke="none" stroke-width="1"/><path id="esTkctneiKQ26" d="M372.198000,306.230000C366.852000,306.230000,362.498000,310.478000,362.498000,315.708000C362.498000,320.939000,366.852000,325.186000,372.198000,325.186000C377.550000,325.186000,381.897000,320.939000,381.897000,315.708000C381.897000,310.478000,377.544000,306.230000,372.198000,306.230000Z" fill="rgb(255,77,36)" stroke="none" stroke-width="1"/><path id="esTkctneiKQ27" d="M16.801800,282.237000C26.081200,282.237000,33.603700,274.889000,33.603700,265.824000C33.603700,256.759000,26.081200,249.411000,16.801800,249.411000C7.522460,249.411000,0,256.759000,0,265.824000C0,274.889000,7.522460,282.237000,16.801800,282.237000Z" fill="rgb(255,77,36)" stroke="none" stroke-width="1"/><path id="esTkctneiKQ28" d="M67.574500,249.411000C58.307500,249.411000,50.772500,256.774000,50.772500,265.824000C50.772500,274.874000,58.307500,282.237000,67.574500,282.237000C76.841400,282.237000,84.376500,274.874000,84.376500,265.824000C84.376500,256.774000,76.841400,249.411000,67.574500,249.411000Z" fill="rgb(255,77,36)" stroke="none" stroke-width="1"/><path id="esTkctneiKQ29" d="M118.340000,249.411000C109.073000,249.411000,101.538000,256.774000,101.538000,265.824000C101.538000,274.874000,109.073000,282.237000,118.340000,282.237000C127.607000,282.237000,135.142000,274.874000,135.142000,265.824000C135.148000,256.774000,127.607000,249.411000,118.340000,249.411000Z" fill="rgb(255,77,36)" stroke="none" stroke-width="1"/><path id="esTkctneiKQ30" d="M169.114000,275.302000C174.471000,275.302000,178.814000,271.058000,178.814000,265.824000C178.814000,260.589000,174.471000,256.346000,169.114000,256.346000C163.757000,256.346000,159.414000,260.589000,159.414000,265.824000C159.414000,271.058000,163.757000,275.302000,169.114000,275.302000Z" fill="rgb(255,77,36)" stroke="none" stroke-width="1"/><path id="esTkctneiKQ31" d="M219.886000,275.296000C225.238000,275.296000,229.586000,271.048000,229.586000,265.818000C229.586000,260.594000,225.232000,256.340000,219.886000,256.340000C214.540000,256.340000,210.186000,260.588000,210.186000,265.818000C210.180000,271.048000,214.534000,275.296000,219.886000,275.296000Z" fill="rgb(255,77,36)" stroke="none" stroke-width="1"/><path id="esTkctneiKQ32" d="M321.425000,249.411000C312.159000,249.411000,304.624000,256.774000,304.624000,265.824000C304.624000,274.874000,312.159000,282.237000,321.425000,282.237000C330.692000,282.237000,338.227000,274.874000,338.227000,265.824000C338.227000,256.774000,330.692000,249.411000,321.425000,249.411000Z" fill="rgb(255,77,36)" stroke="none" stroke-width="1"/><path id="esTkctneiKQ33" d="M372.198000,249.411000C362.931000,249.411000,355.396000,256.774000,355.396000,265.824000C355.396000,274.874000,362.931000,282.237000,372.198000,282.237000C381.465000,282.237000,389,274.874000,389,265.824000C389,256.774000,381.459000,249.411000,372.198000,249.411000Z" fill="rgb(255,77,36)" stroke="none" stroke-width="1"/><path id="esTkctneiKQ34" d="M16.801800,232.353000C26.081200,232.353000,33.603700,225.004000,33.603700,215.940000C33.603700,206.875000,26.081200,199.526000,16.801800,199.526000C7.522460,199.526000,0,206.875000,0,215.940000C0,225.004000,7.522460,232.353000,16.801800,232.353000Z" fill="rgb(255,77,36)" stroke="none" stroke-width="1"/><path id="esTkctneiKQ35" d="M67.574500,199.526000C58.307500,199.526000,50.772500,206.889000,50.772500,215.940000C50.772500,224.990000,58.307500,232.353000,67.574500,232.353000C76.841400,232.353000,84.376500,224.990000,84.376500,215.940000C84.376500,206.889000,76.841400,199.526000,67.574500,199.526000Z" fill="rgb(255,77,36)" stroke="none" stroke-width="1"/><path id="esTkctneiKQ36" d="M118.341000,225.417000C123.698000,225.417000,128.041000,221.174000,128.041000,215.939000C128.041000,210.705000,123.698000,206.461000,118.341000,206.461000C112.984000,206.461000,108.641000,210.705000,108.641000,215.939000C108.641000,221.174000,112.984000,225.417000,118.341000,225.417000Z" fill="rgb(255,77,36)" stroke="none" stroke-width="1"/><path id="esTkctneiKQ37" d="M169.114000,225.417000C174.471000,225.417000,178.814000,221.174000,178.814000,215.939000C178.814000,210.705000,174.471000,206.461000,169.114000,206.461000C163.757000,206.461000,159.414000,210.705000,159.414000,215.939000C159.414000,221.174000,163.757000,225.417000,169.114000,225.417000Z" fill="rgb(255,77,36)" stroke="none" stroke-width="1"/><path id="esTkctneiKQ38" d="M219.886000,225.417000C225.238000,225.417000,229.586000,221.169000,229.586000,215.939000C229.586000,210.715000,225.232000,206.461000,219.886000,206.461000C214.540000,206.461000,210.186000,210.709000,210.186000,215.939000C210.180000,221.163000,214.534000,225.417000,219.886000,225.417000Z" fill="rgb(255,77,36)" stroke="none" stroke-width="1"/><path id="esTkctneiKQ39" d="M270.653000,225.417000C276.010000,225.417000,280.353000,221.174000,280.353000,215.939000C280.353000,210.705000,276.010000,206.461000,270.653000,206.461000C265.296000,206.461000,260.953000,210.705000,260.953000,215.939000C260.953000,221.174000,265.296000,225.417000,270.653000,225.417000Z" fill="rgb(255,77,36)" stroke="none" stroke-width="1"/><path id="esTkctneiKQ40" d="M321.425000,225.417000C326.771000,225.417000,331.125000,221.169000,331.125000,215.939000C331.125000,210.715000,326.771000,206.461000,321.425000,206.461000C316.073000,206.461000,311.725000,210.709000,311.725000,215.939000C311.725000,221.163000,316.073000,225.417000,321.425000,225.417000Z" fill="rgb(255,77,36)" stroke="none" stroke-width="1"/><path id="esTkctneiKQ41" d="M372.198000,206.467000C366.852000,206.467000,362.498000,210.715000,362.498000,215.945000C362.498000,221.169000,366.852000,225.423000,372.198000,225.423000C377.550000,225.423000,381.897000,221.175000,381.897000,215.945000C381.897000,210.715000,377.544000,206.467000,372.198000,206.467000Z" fill="rgb(255,77,36)" stroke="none" stroke-width="1"/><path id="esTkctneiKQ42" d="M16.801800,182.474000C26.081200,182.474000,33.603700,175.126000,33.603700,166.061000C33.603700,156.996000,26.081200,149.648000,16.801800,149.648000C7.522460,149.648000,0,156.996000,0,166.061000C0,175.126000,7.522460,182.474000,16.801800,182.474000Z" fill="rgb(255,77,36)" stroke="none" stroke-width="1"/><path id="esTkctneiKQ43" d="M67.574500,149.648000C58.307500,149.648000,50.772500,157.011000,50.772500,166.061000C50.772500,175.111000,58.307500,182.474000,67.574500,182.474000C76.841400,182.474000,84.376500,175.111000,84.376500,166.061000C84.376500,157.011000,76.841400,149.648000,67.574500,149.648000Z" fill="rgb(255,77,36)" stroke="none" stroke-width="1"/><path id="esTkctneiKQ44" d="M118.341000,175.539000C123.698000,175.539000,128.041000,171.296000,128.041000,166.061000C128.041000,160.827000,123.698000,156.583000,118.341000,156.583000C112.984000,156.583000,108.641000,160.827000,108.641000,166.061000C108.641000,171.296000,112.984000,175.539000,118.341000,175.539000Z" fill="rgb(255,77,36)" stroke="none" stroke-width="1"/><path id="esTkctneiKQ45" d="M169.114000,175.539000C174.471000,175.539000,178.814000,171.296000,178.814000,166.061000C178.814000,160.827000,174.471000,156.583000,169.114000,156.583000C163.757000,156.583000,159.414000,160.827000,159.414000,166.061000C159.414000,171.296000,163.757000,175.539000,169.114000,175.539000Z" fill="rgb(255,77,36)" stroke="none" stroke-width="1"/><path id="esTkctneiKQ46" d="M219.886000,175.533000C225.238000,175.533000,229.586000,171.285000,229.586000,166.055000C229.586000,160.831000,225.232000,156.577000,219.886000,156.577000C214.540000,156.577000,210.186000,160.825000,210.186000,166.055000C210.180000,171.285000,214.534000,175.533000,219.886000,175.533000Z" fill="rgb(255,77,36)" stroke="none" stroke-width="1"/><path id="esTkctneiKQ47" d="M270.653000,175.539000C276.010000,175.539000,280.353000,171.295000,280.353000,166.061000C280.353000,160.826000,276.010000,156.583000,270.653000,156.583000C265.296000,156.583000,260.953000,160.826000,260.953000,166.061000C260.953000,171.295000,265.296000,175.539000,270.653000,175.539000Z" fill="rgb(255,77,36)" stroke="none" stroke-width="1"/><path id="esTkctneiKQ48" d="M321.425000,175.533000C326.771000,175.533000,331.125000,171.285000,331.125000,166.055000C331.125000,160.831000,326.771000,156.577000,321.425000,156.577000C316.073000,156.577000,311.725000,160.825000,311.725000,166.055000C311.725000,171.285000,316.073000,175.533000,321.425000,175.533000Z" fill="rgb(255,77,36)" stroke="none" stroke-width="1"/><path id="esTkctneiKQ49" d="M372.198000,156.583000C366.852000,156.583000,362.498000,160.831000,362.498000,166.061000C362.498000,171.285000,366.852000,175.539000,372.198000,175.539000C377.550000,175.539000,381.897000,171.291000,381.897000,166.061000C381.897000,160.831000,377.544000,156.583000,372.198000,156.583000Z" fill="rgb(255,77,36)" stroke="none" stroke-width="1"/><path id="esTkctneiKQ50" d="M16.801800,132.589000C26.081200,132.589000,33.603700,125.241000,33.603700,116.176000C33.603700,107.111000,26.081200,99.762800,16.801800,99.762800C7.522460,99.762800,0,107.111000,0,116.176000C0,125.241000,7.522460,132.589000,16.801800,132.589000Z" fill="rgb(255,77,36)" stroke="none" stroke-width="1"/><path id="esTkctneiKQ51" d="M67.574500,99.762800C58.307500,99.762800,50.772500,107.126000,50.772500,116.176000C50.772500,125.226000,58.307500,132.589000,67.574500,132.589000C76.841400,132.589000,84.376500,125.226000,84.376500,116.176000C84.376500,107.126000,76.841400,99.762800,67.574500,99.762800Z" fill="rgb(255,77,36)" stroke="none" stroke-width="1"/><path id="esTkctneiKQ52" d="M118.340000,99.762800C109.073000,99.762800,101.538000,107.126000,101.538000,116.176000C101.538000,125.226000,109.073000,132.589000,118.340000,132.589000C127.607000,132.589000,135.142000,125.226000,135.142000,116.176000C135.142000,107.126000,127.607000,99.762800,118.340000,99.762800Z" fill="rgb(255,77,36)" stroke="none" stroke-width="1"/><path id="esTkctneiKQ53" d="M169.114000,125.654000C174.471000,125.654000,178.814000,121.411000,178.814000,116.176000C178.814000,110.942000,174.471000,106.698000,169.114000,106.698000C163.757000,106.698000,159.414000,110.942000,159.414000,116.176000C159.414000,121.411000,163.757000,125.654000,169.114000,125.654000Z" fill="rgb(255,77,36)" stroke="none" stroke-width="1"/><path id="esTkctneiKQ54" d="M219.886000,125.654000C225.238000,125.654000,229.586000,121.407000,229.586000,116.176000C229.586000,110.952000,225.232000,106.698000,219.886000,106.698000C214.540000,106.698000,210.186000,110.946000,210.186000,116.176000C210.180000,121.401000,214.534000,125.654000,219.886000,125.654000Z" fill="rgb(255,77,36)" stroke="none" stroke-width="1"/><path id="esTkctneiKQ55" d="M321.425000,99.762800C312.159000,99.762800,304.624000,107.126000,304.624000,116.176000C304.624000,125.226000,312.159000,132.589000,321.425000,132.589000C330.692000,132.589000,338.227000,125.226000,338.227000,116.176000C338.227000,107.126000,330.692000,99.762800,321.425000,99.762800Z" fill="rgb(255,77,36)" stroke="none" stroke-width="1"/><path id="esTkctneiKQ56" d="M372.198000,132.589000C381.465000,132.589000,389,125.226000,389,116.176000C389,107.126000,381.465000,99.762800,372.198000,99.762800C362.931000,99.762800,355.396000,107.126000,355.396000,116.176000C355.396000,125.226000,362.931000,132.589000,372.198000,132.589000Z" fill="rgb(255,77,36)" stroke="none" stroke-width="1"/><path id="esTkctneiKQ57" d="M16.801800,75.769900C22.158900,75.769900,26.501600,71.526500,26.501600,66.292000C26.501600,61.057400,22.158900,56.814000,16.801800,56.814000C11.444600,56.814000,7.101560,61.057400,7.101560,66.292000C7.101560,71.526500,11.444600,75.769900,16.801800,75.769900Z" fill="rgb(255,77,36)" stroke="none" stroke-width="1"/><path id="esTkctneiKQ58" d="M67.574500,49.884600C58.307500,49.884600,50.772500,57.247700,50.772500,66.297900C50.772500,75.348100,58.307500,82.711200,67.574500,82.711200C76.841400,82.711200,84.376500,75.348100,84.376500,66.297900C84.376500,57.247700,76.841400,49.884600,67.574500,49.884600Z" fill="rgb(255,77,36)" stroke="none" stroke-width="1"/><path id="esTkctneiKQ59" d="M118.340000,49.884600C109.073000,49.884600,101.538000,57.247700,101.538000,66.297900C101.538000,75.348100,109.073000,82.711200,118.340000,82.711200C127.607000,82.711200,135.142000,75.348100,135.142000,66.297900C135.148000,57.247700,127.607000,49.884600,118.340000,49.884600Z" fill="rgb(255,77,36)" stroke="none" stroke-width="1"/><path id="esTkctneiKQ60" d="M169.113000,49.884600C159.846000,49.884600,152.311000,57.247700,152.311000,66.297900C152.311000,75.348100,159.846000,82.711200,169.113000,82.711200C178.380000,82.711200,185.915000,75.348100,185.915000,66.297900C185.915000,57.247700,178.380000,49.884600,169.113000,49.884600Z" fill="rgb(255,77,36)" stroke="none" stroke-width="1"/><path id="esTkctneiKQ61" d="M219.886000,49.884600C210.619000,49.884600,203.084000,57.247700,203.084000,66.297900C203.084000,75.348100,210.619000,82.711200,219.886000,82.711200C229.153000,82.711200,236.688000,75.348100,236.688000,66.297900C236.688000,57.247700,229.147000,49.884600,219.886000,49.884600Z" fill="rgb(255,77,36)" stroke="none" stroke-width="1"/><path id="esTkctneiKQ62" d="M270.653000,49.884600C261.386000,49.884600,253.851000,57.247700,253.851000,66.297900C253.851000,75.348100,261.386000,82.711200,270.653000,82.711200C279.920000,82.711200,287.454000,75.348100,287.454000,66.297900C287.460000,57.247700,279.920000,49.884600,270.653000,49.884600Z" fill="rgb(255,77,36)" stroke="none" stroke-width="1"/><path id="esTkctneiKQ63" d="M321.425000,49.884600C312.159000,49.884600,304.624000,57.247700,304.624000,66.297900C304.624000,75.348100,312.159000,82.711200,321.425000,82.711200C330.692000,82.711200,338.227000,75.348100,338.227000,66.297900C338.227000,57.247700,330.692000,49.884600,321.425000,49.884600Z" fill="rgb(255,77,36)" stroke="none" stroke-width="1"/><path id="esTkctneiKQ64" d="M372.198000,75.769800C377.550000,75.769800,381.897000,71.521900,381.897000,66.291800C381.897000,61.061800,377.544000,56.813800,372.198000,56.813800C366.852000,56.813800,362.498000,61.061800,362.498000,66.291800C362.498000,71.521900,366.846000,75.769800,372.198000,75.769800Z" fill="rgb(255,77,36)" stroke="none" stroke-width="1"/><path id="esTkctneiKQ65" d="M270.653000,99.762800C261.386000,99.762800,253.851000,107.126000,253.851000,116.176000C253.851000,125.226000,261.386000,132.589000,270.653000,132.589000C279.920000,132.589000,287.454000,125.226000,287.454000,116.176000C287.460000,107.126000,279.920000,99.762800,270.653000,99.762800Z" fill="rgb(255,77,36)" stroke="none" stroke-width="1"/><path id="esTkctneiKQ66" d="M270.653000,249.411000C261.386000,249.411000,253.851000,256.774000,253.851000,265.824000C253.851000,274.874000,261.386000,282.237000,270.653000,282.237000C279.920000,282.237000,287.454000,274.874000,287.454000,265.824000C287.460000,256.774000,279.920000,249.411000,270.653000,249.411000Z" fill="rgb(255,77,36)" stroke="none" stroke-width="1"/></g></svg>